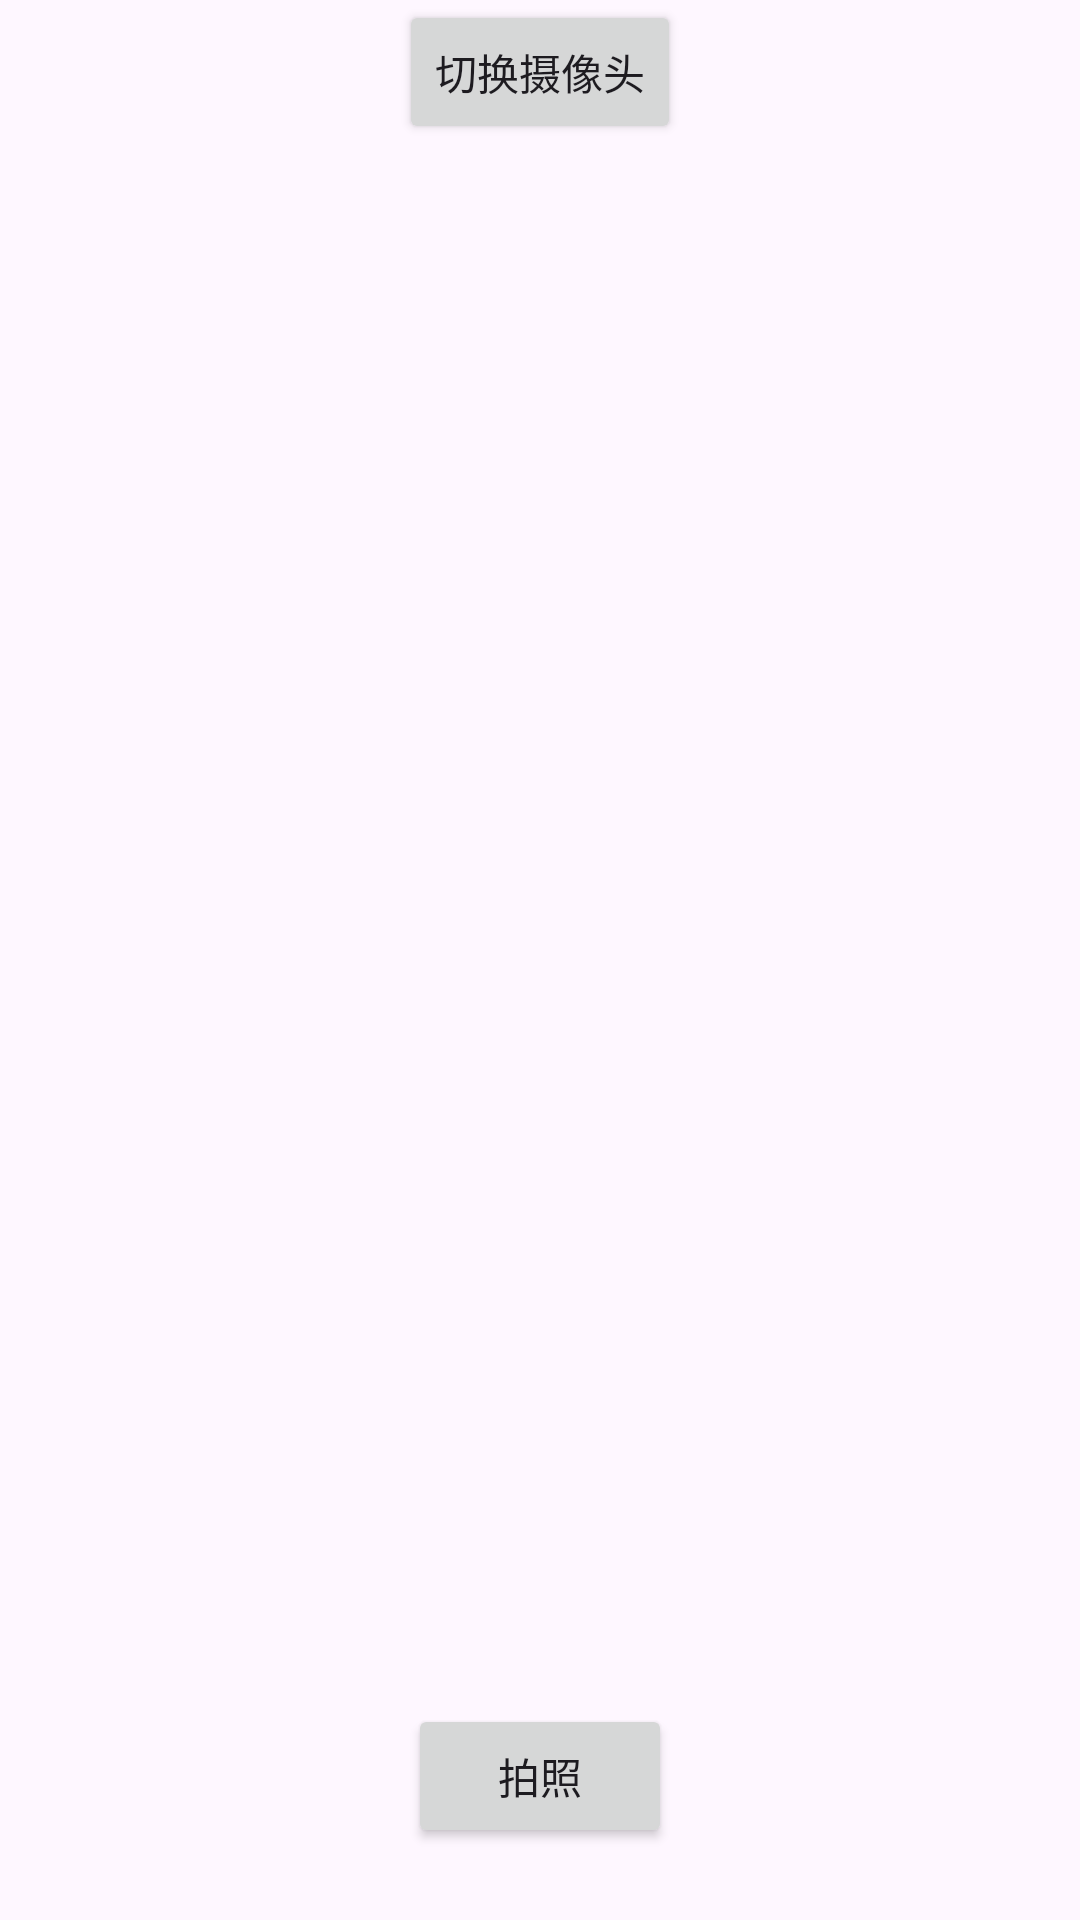

Reconstruct the res/layout file that produces this screen, plus the resources it refers to.
<!-- AndroidManifest.xml: application theme Theme.MyCamera -->
<!-- res/layout/activity_cam1_api.xml -->
<?xml version="1.0" encoding="utf-8"?>
<RelativeLayout xmlns:android="http://schemas.android.com/apk/res/android"
    xmlns:tools="http://schemas.android.com/tools"
    android:layout_width="match_parent"
    android:layout_height="match_parent"
    tools:context=".camera.Cam1ApiActivity">

    
    <Button
        android:id="@+id/switchCameraButton"
        android:layout_width="wrap_content"
        android:layout_height="wrap_content"
        android:layout_centerHorizontal="true"
        android:text="切换摄像头" />

    
    <FrameLayout
        android:id="@+id/camera_preview"
        android:layout_below="@id/switchCameraButton"
        android:layout_width="match_parent"
        android:layout_height="match_parent" />

    
    <Button
        android:id="@+id/button_capture"
        android:layout_width="wrap_content"
        android:layout_height="wrap_content"
        android:layout_alignParentBottom="true"
        android:layout_centerHorizontal="true"
        android:layout_marginBottom="24dp"
        android:text="拍照" />

</RelativeLayout>
<!-- resources referenced by this layout -->
<resources>
  <style name="Theme.MyCamera" parent="Base.Theme.MyCamera" />
  <style name="Base.Theme.MyCamera" parent="Theme.Material3.DayNight.NoActionBar">
          
          <item name="colorPrimary">@color/camera_primary</item>
          <item name="colorPrimaryDark">@color/camera_primary_dark</item>
          <item name="colorAccent">@color/camera_accent</item>
  
          
          <item name="android:windowFullscreen">true</item>
          <item name="android:windowContentOverlay">@null</item>
          <item name="android:windowTranslucentStatus">true</item>
          <item name="android:windowTranslucentNavigation">true</item>
  
          
          <item name="android:keepScreenOn">false</item>
      </style>
  <color name="camera_primary">#2196F3</color>
  <color name="camera_primary_dark">#1976D2</color>
  <color name="camera_accent">#FF4081</color>
</resources>
